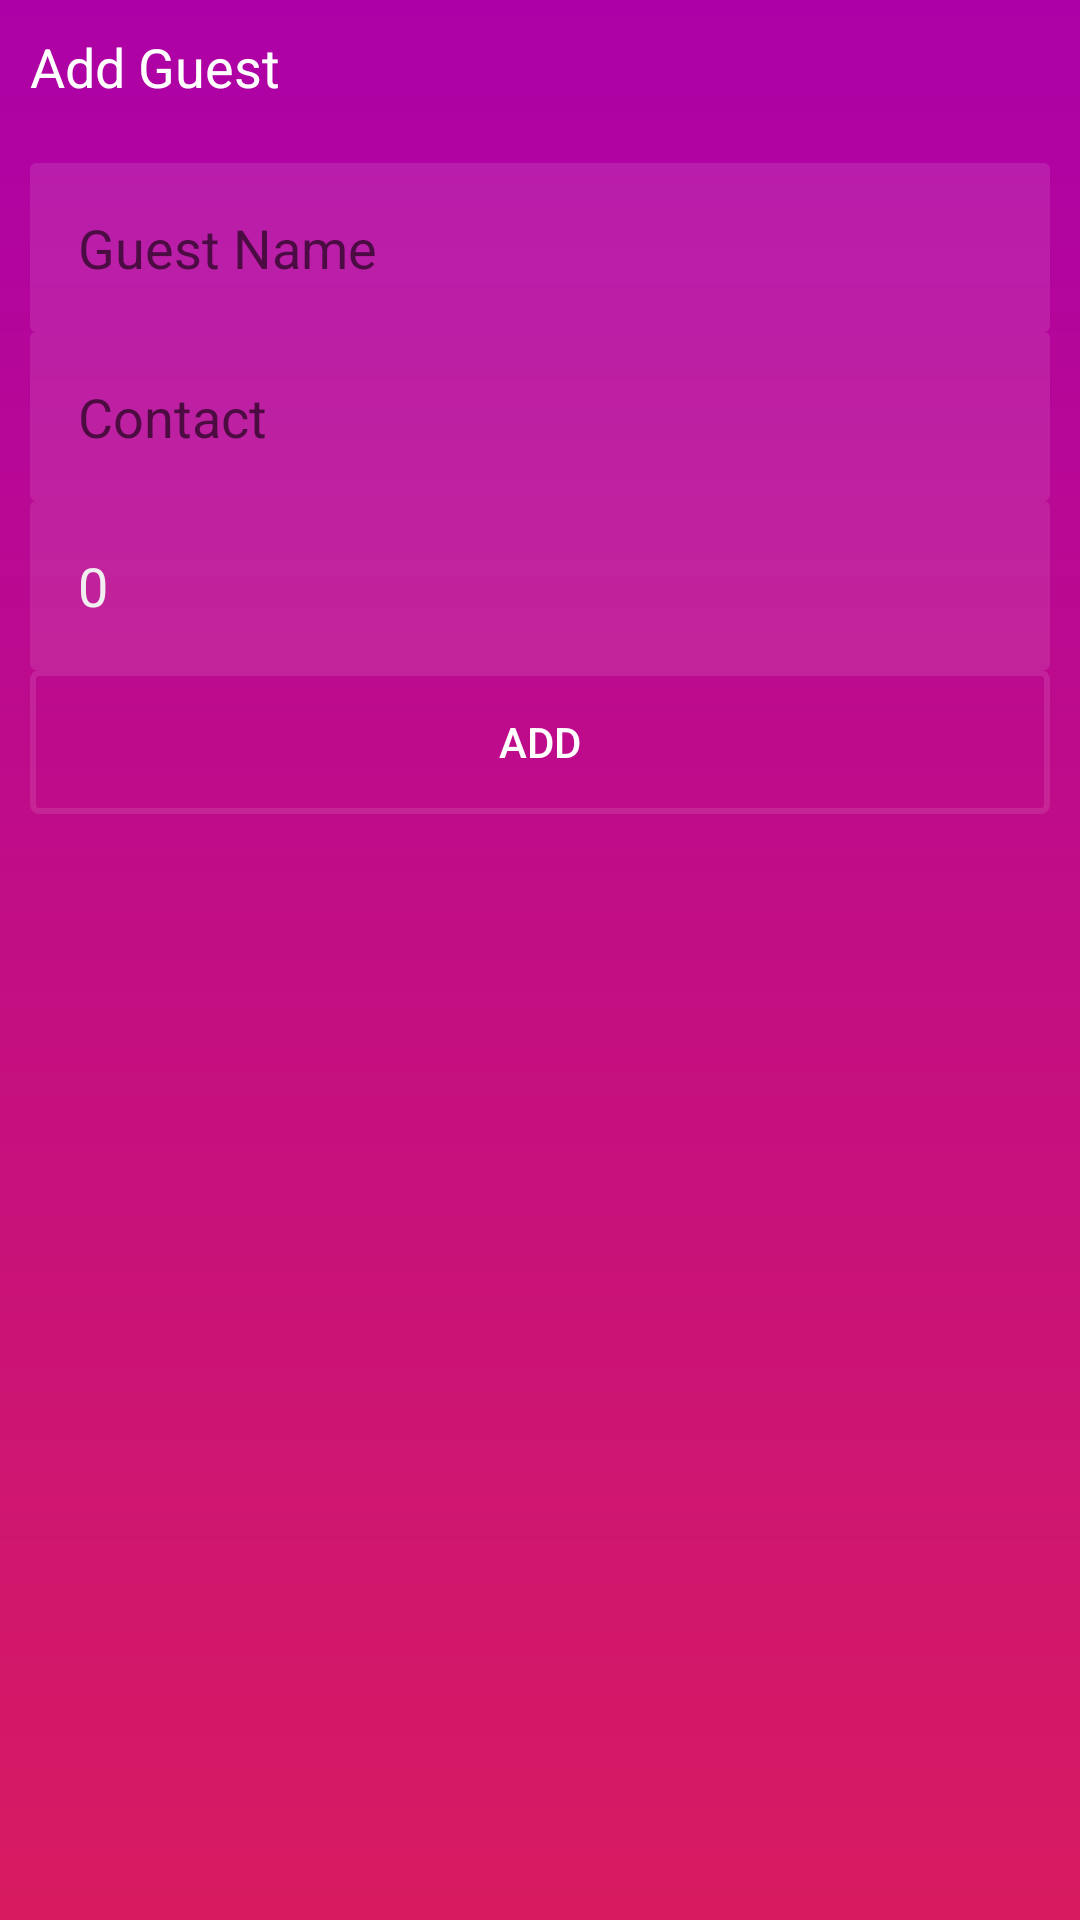

Write the Android layout XML for this screen, with the resource values it uses.
<!-- AndroidManifest.xml: application theme AppTheme -->
<!-- res/layout/activity_add_guest.xml -->
<?xml version="1.0" encoding="utf-8"?>
<android.support.constraint.ConstraintLayout xmlns:android="http://schemas.android.com/apk/res/android"
    xmlns:app="http://schemas.android.com/apk/res-auto"
    xmlns:tools="http://schemas.android.com/tools"
    android:layout_width="match_parent"
    android:layout_height="match_parent"
   android:background="@drawable/singup"
    >

    <LinearLayout
        android:layout_width="match_parent"
        android:layout_height="match_parent"
        android:orientation="vertical"
        >

        <TextView
            android:id="@+id/textView6"
            android:layout_width="match_parent"
            android:layout_height="wrap_content"
            android:layout_margin="10dp"
            android:text="Add Guest"
            android:textColor="@color/white"
            android:textSize="18sp" />

        <LinearLayout
            android:layout_width="match_parent"
            android:layout_height="match_parent"

            android:padding="10dp"
            android:divider="@drawable/divider"
            android:orientation="vertical"
            android:showDividers="middle"
            >

            <EditText
                android:id="@+id/guestName"
                android:layout_width="match_parent"
                android:layout_height="wrap_content"
                android:background="@drawable/inputbox"
                android:ems="10"
                android:hint="Guest Name"
                android:inputType="text"
                android:padding="16dp"
                android:textColor="@color/color1" />

            <EditText
                android:id="@+id/guestContact"
                android:layout_width="match_parent"
                android:layout_height="wrap_content"
                android:background="@drawable/inputbox"
                android:ems="10"
                android:hint="Contact"
                android:inputType="textPostalAddress"
                android:padding="16dp"
                android:textColor="@color/color1" />

            <EditText
                android:id="@+id/guestCount"
                android:layout_width="match_parent"
                android:layout_height="wrap_content"
                android:background="@drawable/inputbox"
                android:ems="10"
                android:hint="Guest Count"
                android:inputType="number"
                android:padding="16dp"
                android:text="0"
                android:textColor="@color/color1" />

            <Button
                android:id="@+id/addGuest"
                android:layout_width="match_parent"
                android:layout_height="wrap_content"
                android:background="@drawable/button"
                android:text="Add"
                android:textColor="@color/white" />
        </LinearLayout>
    </LinearLayout>
</android.support.constraint.ConstraintLayout>
<!-- resources referenced by this layout -->
<resources>
  <color name="color1">#f1eef0</color>
  <color name="white">#FFFFFF</color>
  <!-- drawable button (drawable) -->
  <?xml version="1.0" encoding="utf-8"?>
  <selector xmlns:android="http://schemas.android.com/apk/res/android">
  <item android:state_pressed="true">
      <shape>
          <stroke android:color="@color/input_form_details" android:width="2dp"></stroke>
          <corners android:radius="2dp"/>
      </shape>
  </item>
      <item>
          <shape>
              <stroke android:color="@color/input_form_lights" android:width="2dp"></stroke>
              <corners android:radius="2dp"/>
          </shape>
      </item>
  </selector>
  <!-- drawable inputbox (drawable) -->
  <?xml version="1.0" encoding="utf-8"?>
  <shape xmlns:android="http://schemas.android.com/apk/res/android">
     <solid android:color="@color/input_form_lights"/>
      <corners android:radius="2dp"/>
  <padding android:bottom="20dp"
  
      />
  
  </shape>
  <!-- drawable singup (drawable) -->
  <?xml version="1.0" encoding="utf-8"?>
  <shape xmlns:android="http://schemas.android.com/apk/res/android">
  <gradient
      android:startColor="@color/ColorGradent1"
      android:endColor="@color/colorAccent"
      android:angle="-135"
      />
  
  </shape>
  <style name="AppTheme" parent="Theme.AppCompat.Light.NoActionBar">
          
          <item name="colorPrimary">@color/colorPrimary</item>
          <item name="colorPrimaryDark">@color/colorPrimaryDark</item>
          <item name="colorAccent">@color/colorAccent</item>
  
      </style>
  <color name="input_form_details">#ccffffff</color>
  <color name="input_form_lights">#1affffff</color>
  <color name="ColorGradent1">#AD01A7 </color>
  <color name="colorAccent">#d81b60</color>
  <color name="colorPrimary">#008577</color>
  <color name="colorPrimaryDark">#00574B</color>
</resources>
